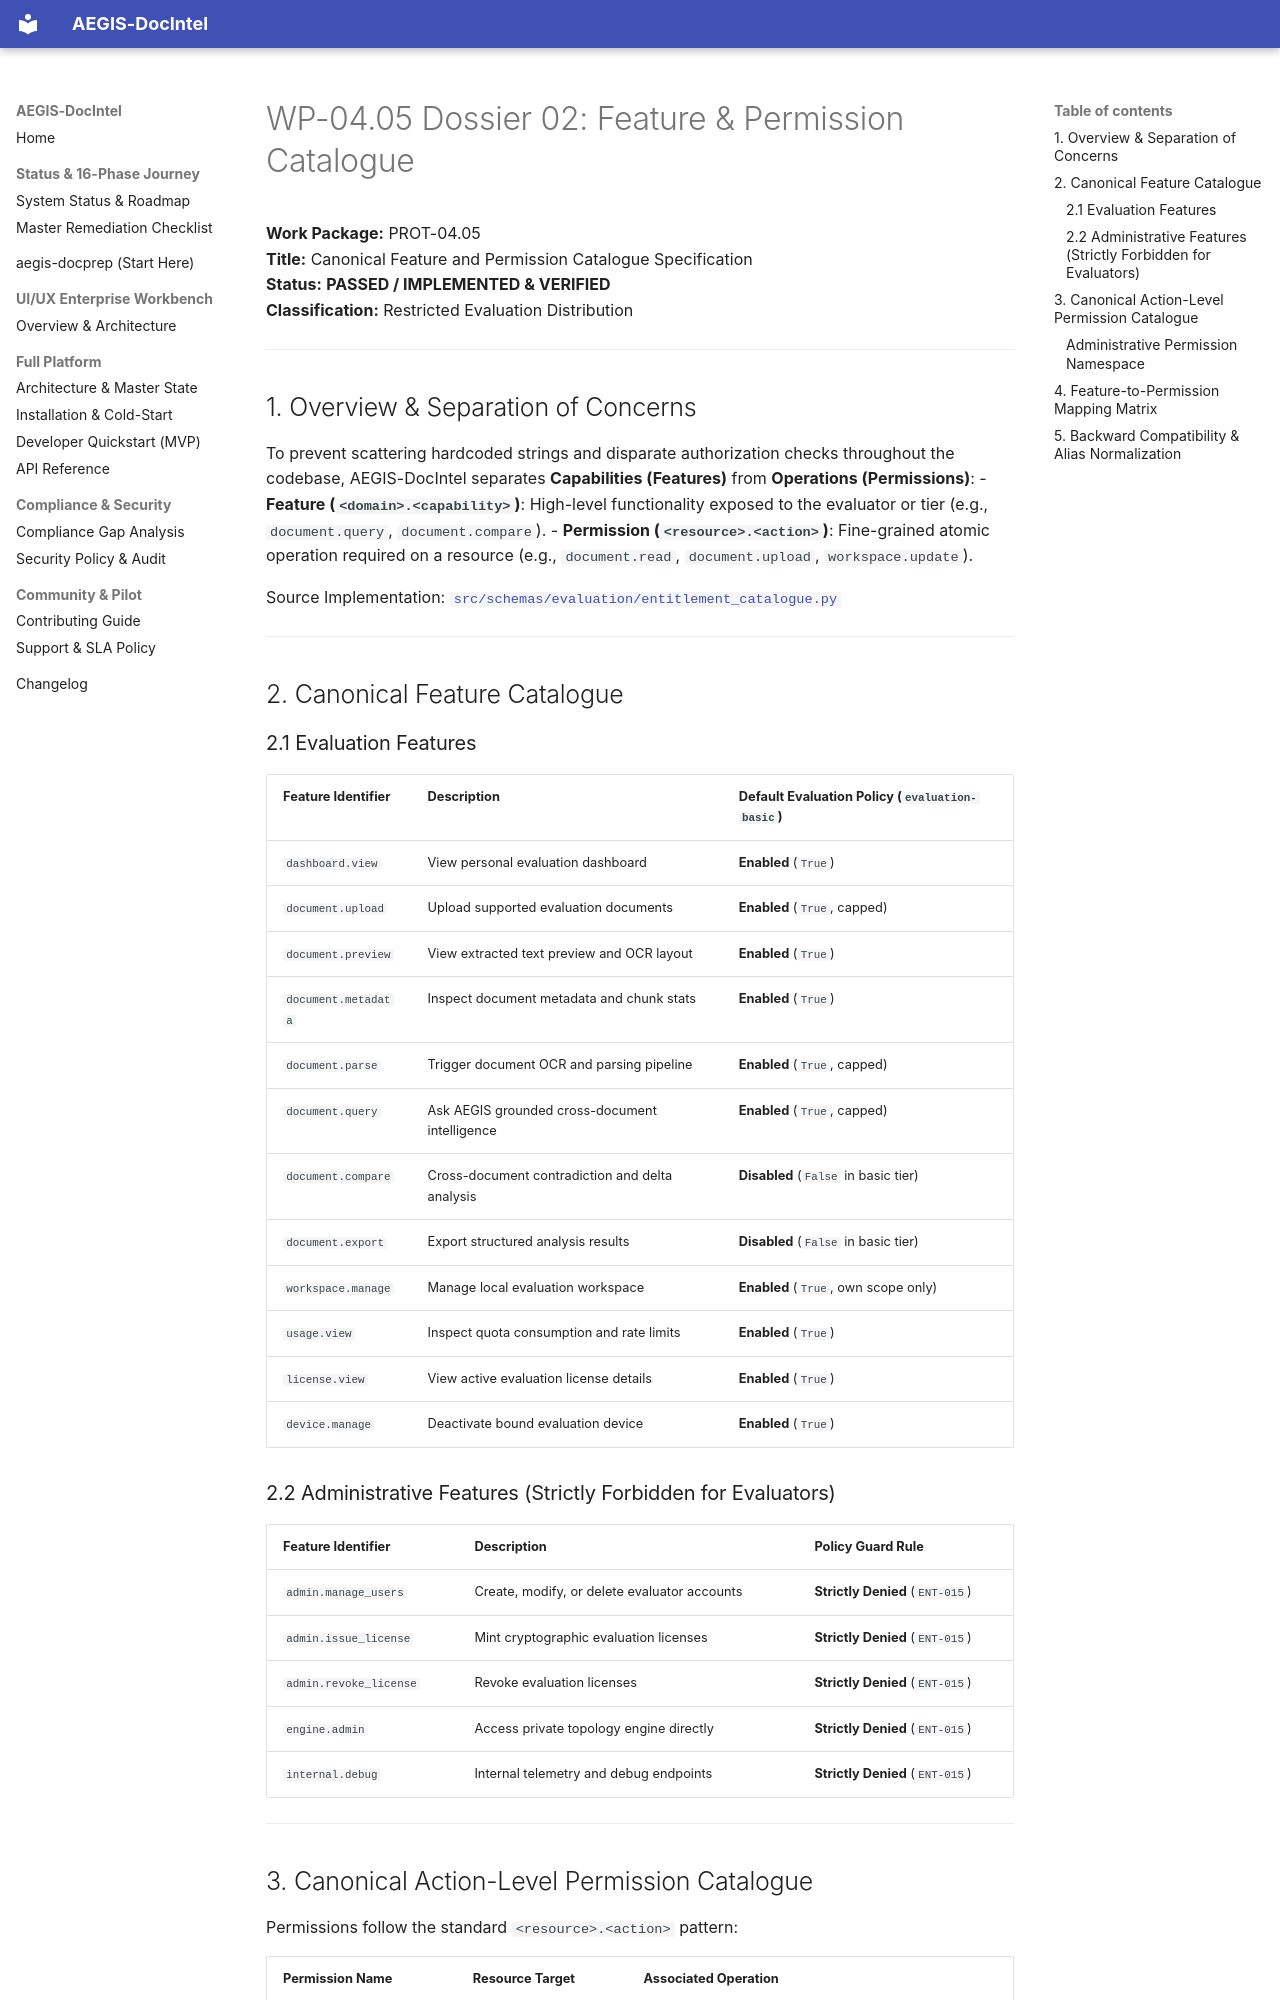

repository: SahilKhutey/AEGIS-DocIntel · page: distribution/prot-04-auth-licensing/wp-04-05-entitlement-enforcement/02_FEATURE_AND_PERMISSION_CATALOGUE/index.html · generator: mkdocs

# WP-04.05 Dossier 02: Feature & Permission Catalogue

**Work Package:** PROT-04.05  
**Title:** Canonical Feature and Permission Catalogue Specification  
**Status:** **PASSED / IMPLEMENTED & VERIFIED**  
**Classification:** Restricted Evaluation Distribution  

---

## 1. Overview & Separation of Concerns

To prevent scattering hardcoded strings and disparate authorization checks throughout the codebase, AEGIS-DocIntel separates **Capabilities (Features)** from **Operations (Permissions)**:
- **Feature (`<domain>.<capability>`)**: High-level functionality exposed to the evaluator or tier (e.g., `document.query`, `document.compare`).
- **Permission (`<resource>.<action>`)**: Fine-grained atomic operation required on a resource (e.g., `document.read`, `document.upload`, `workspace.update`).

Source Implementation: [`src/schemas/evaluation/entitlement_catalogue.py`](file:///C:/Users/ASUS/.gemini/antigravity/worktrees/Aegis-DocIntel/product_hunt_launch_packaging/src/schemas/evaluation/entitlement_catalogue.py)

---

## 2. Canonical Feature Catalogue

### 2.1 Evaluation Features

| Feature Identifier | Description | Default Evaluation Policy (`evaluation-basic`) |
| :--- | :--- | :--- |
| `dashboard.view` | View personal evaluation dashboard | **Enabled** (`True`) |
| `document.upload` | Upload supported evaluation documents | **Enabled** (`True`, capped) |
| `document.preview` | View extracted text preview and OCR layout | **Enabled** (`True`) |
| `document.metadata` | Inspect document metadata and chunk stats | **Enabled** (`True`) |
| `document.parse` | Trigger document OCR and parsing pipeline | **Enabled** (`True`, capped) |
| `document.query` | Ask AEGIS grounded cross-document intelligence | **Enabled** (`True`, capped) |
| `document.compare` | Cross-document contradiction and delta analysis | **Disabled** (`False` in basic tier) |
| `document.export` | Export structured analysis results | **Disabled** (`False` in basic tier) |
| `workspace.manage` | Manage local evaluation workspace | **Enabled** (`True`, own scope only) |
| `usage.view` | Inspect quota consumption and rate limits | **Enabled** (`True`) |
| `license.view` | View active evaluation license details | **Enabled** (`True`) |
| `device.manage` | Deactivate bound evaluation device | **Enabled** (`True`) |

### 2.2 Administrative Features (Strictly Forbidden for Evaluators)

| Feature Identifier | Description | Policy Guard Rule |
| :--- | :--- | :--- |
| `admin.manage_users` | Create, modify, or delete evaluator accounts | **Strictly Denied** (`ENT-015`) |
| `admin.issue_license` | Mint cryptographic evaluation licenses | **Strictly Denied** (`ENT-015`) |
| `admin.revoke_license`| Revoke evaluation licenses | **Strictly Denied** (`ENT-015`) |
| `engine.admin` | Access private topology engine directly | **Strictly Denied** (`ENT-015`) |
| `internal.debug` | Internal telemetry and debug endpoints | **Strictly Denied** (`ENT-015`) |

---
